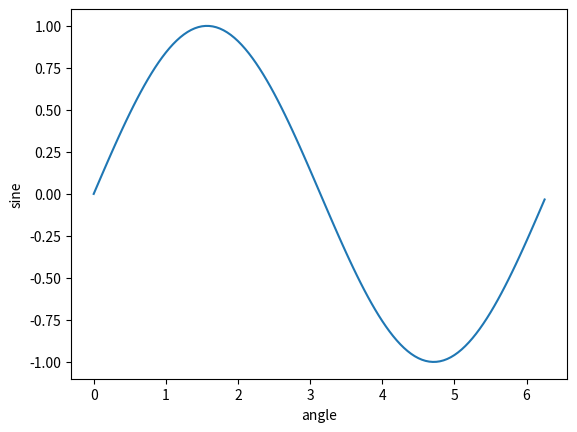

Source code (Python): (Note: this script raises an exception after producing the figure.)
from matplotlib import pyplot as plt
import numpy as np
import math #needed for definition of pi
x = np.arange(0, math.pi*2,0.05)
y =np.sin(x)
plt.plot(x,y)
plt.xlabel("angle")
plt.ylabel("sine")
plt.tittle/('sine wave')
plt.show()